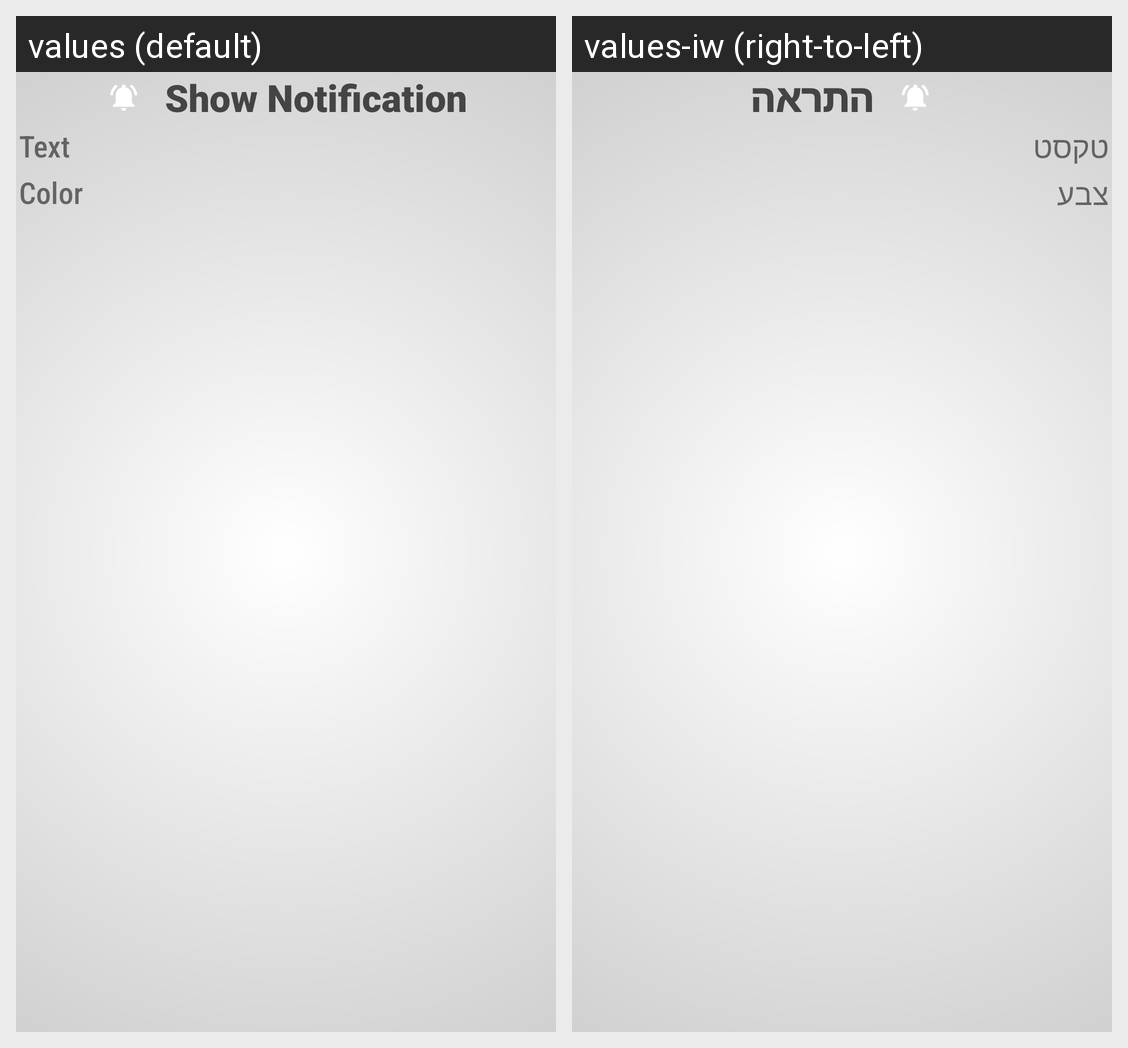

Locale-by-locale string values for the Android screen shown in this grid:
Android screen res/layout/layout_view_notif.xml rendered under 2 locales, left to right: values (default), values-iw (right-to-left). Device: Nexus 5 (rendered at 1080×1920; each locale shown at half size, 540×960, under a caption strip naming it); theme AppTheme.
Strings drawn on this screen, with the default value and each locale's value (text and hints the layout hard-codes, and strings that could not be matched under every locale, appear in the picture but are not listed):

action_notification
  values: Show Notification
  values-iw: התראה

field_notification_text
  values: Text
  values-iw: טקסט

tv_color_of_notif
  values: Color
  values-iw: צבע
